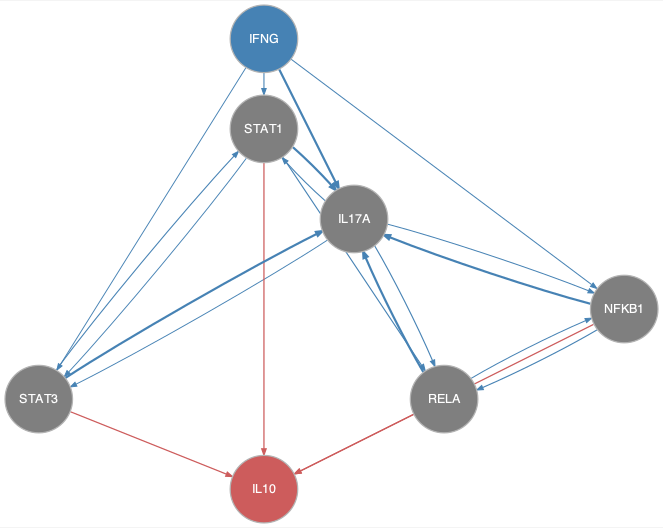

Source data for this figure (header and first rows):
from	to
IFNG	IL17A
IFNG	NFKB1
IFNG	STAT1
IFNG	STAT3
IL17A	NFKB1
IL17A	RELA
IL17A	STAT1
IL17A	STAT3
NFKB1	IL17A
NFKB1	RELA
RELA	IL17A
RELA	NFKB1
STAT1	IL17A
STAT1	RELA
STAT1	STAT3
STAT3	IL17A
STAT3	STAT1
NFKB1	IL10
RELA	IL10
STAT1	IL10
STAT3	IL10
